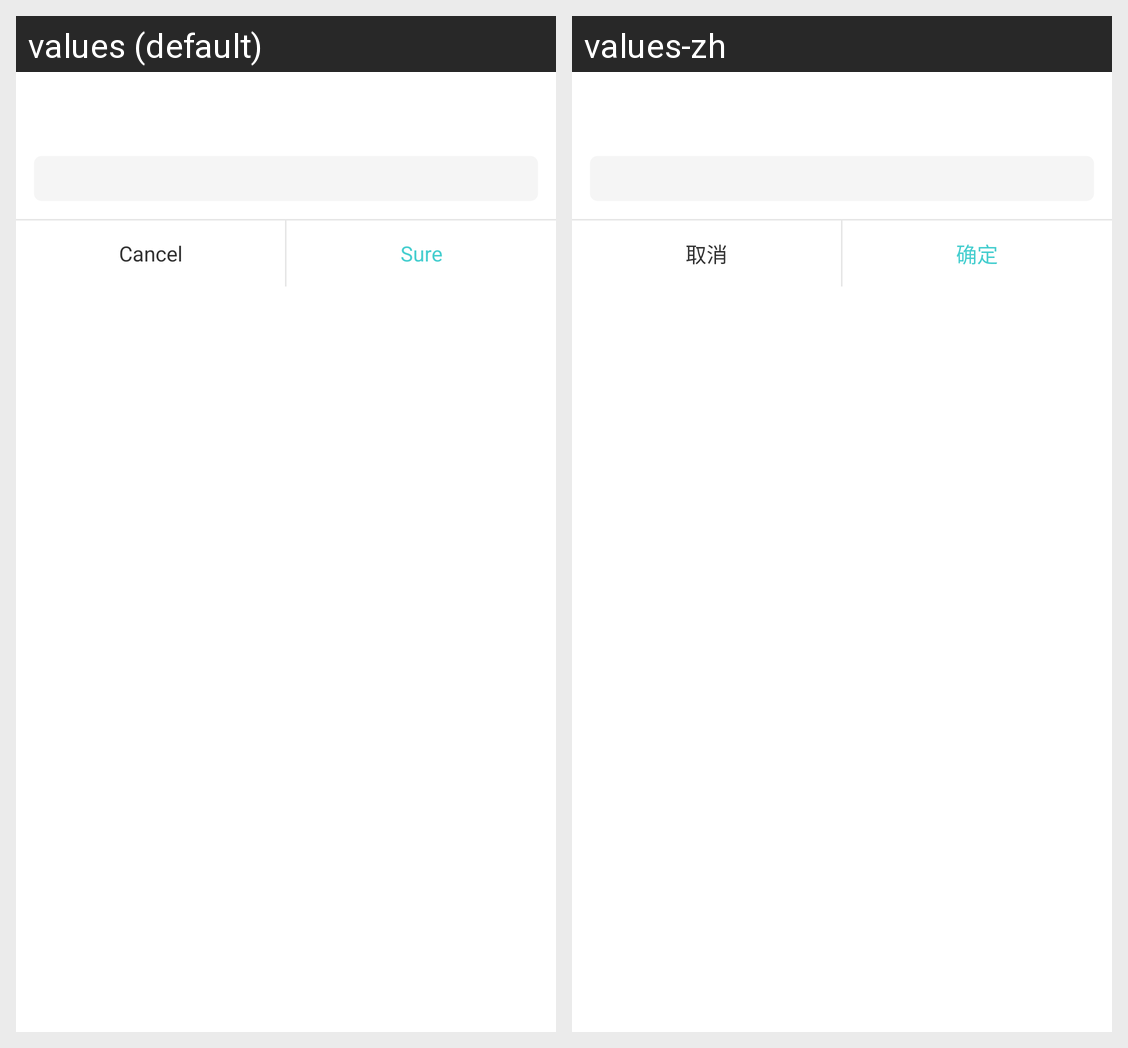

The same Android screen rendered under two of its app's locales, left to right. List the strings drawn on it with the default value and each locale's translation.
Android screen res/layout/dialog_enter.xml rendered under 2 locales, left to right: values (default), values-zh. Device: Nexus 5 (rendered at 1080×1920; each locale shown at half size, 540×960, under a caption strip naming it); theme Theme.MaterialComponents.DayNight.NoActionBar.
Strings drawn on this screen, with the default value and each locale's value (text and hints the layout hard-codes, and strings that could not be matched under every locale, appear in the picture but are not listed):

cancel
  values: Cancel
  values-zh: 取消

sure
  values: Sure
  values-zh: 确定
